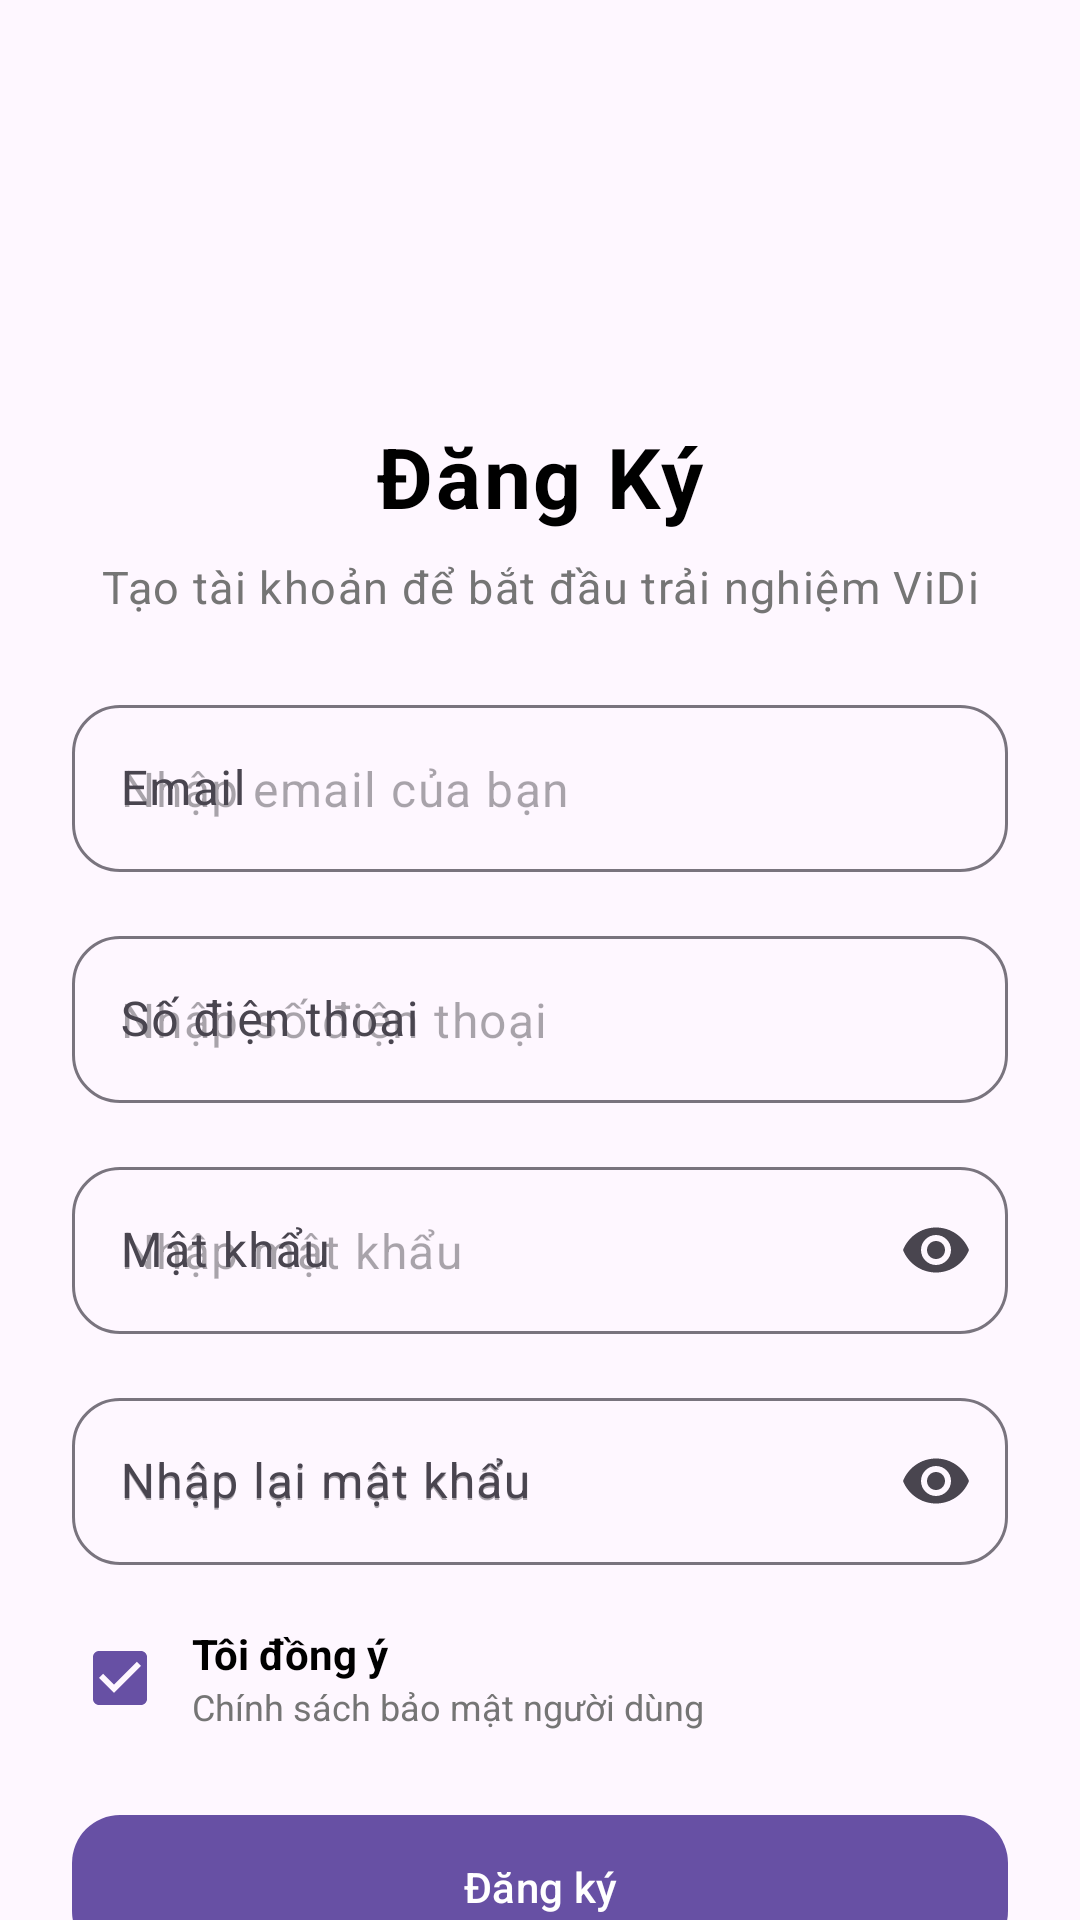

Write the Android layout XML for this screen, with the resource values it uses.
<!-- AndroidManifest.xml: application theme Theme.VIDi -->
<!-- res/layout/activity_register.xml -->
<?xml version="1.0" encoding="utf-8"?>
<androidx.constraintlayout.widget.ConstraintLayout
    xmlns:android="http://schemas.android.com/apk/res/android"
    xmlns:app="http://schemas.android.com/apk/res-auto"
    android:layout_width="match_parent"
    android:layout_height="match_parent"
    android:background="@color/background">

    <ImageView
        android:id="@+id/imgLogo"
        android:layout_width="72dp"
        android:layout_height="72dp"
        android:layout_marginTop="48dp"
        android:contentDescription="@string/app_name"
        android:src="@mipmap/ic_launcher"
        app:layout_constraintTop_toTopOf="parent"
        app:layout_constraintStart_toStartOf="parent"
        app:layout_constraintEnd_toEndOf="parent"/>

    <TextView
        android:id="@+id/tvRegisterTitle"
        style="@style/TextAppearance.ViDi.Title"
        android:layout_width="wrap_content"
        android:layout_height="wrap_content"
        android:layout_marginTop="20dp"
        android:text="@string/register_title"
        app:layout_constraintTop_toBottomOf="@id/imgLogo"
        app:layout_constraintStart_toStartOf="parent"
        app:layout_constraintEnd_toEndOf="parent"/>

    <TextView
        android:id="@+id/tvSubtitle"
        style="@style/TextAppearance.ViDi.Subtitle"
        android:layout_width="wrap_content"
        android:layout_height="wrap_content"
        android:layout_marginTop="8dp"
        android:text="Tạo tài khoản để bắt đầu trải nghiệm ViDi"
        app:layout_constraintTop_toBottomOf="@id/tvRegisterTitle"
        app:layout_constraintStart_toStartOf="parent"
        app:layout_constraintEnd_toEndOf="parent"/>

    <LinearLayout
        android:id="@+id/registerContainer"
        android:layout_width="0dp"
        android:layout_height="wrap_content"
        android:layout_margin="24dp"
        android:orientation="vertical"
        app:layout_constraintTop_toBottomOf="@id/tvSubtitle"
        app:layout_constraintStart_toStartOf="parent"
        app:layout_constraintEnd_toEndOf="parent">

        <com.google.android.material.textfield.TextInputLayout
            style="@style/Widget.ViDi.TextInputLayout"
            android:layout_width="match_parent"
            android:layout_height="wrap_content"
            android:hint="@string/label_email">

            <com.google.android.material.textfield.TextInputEditText
                android:id="@+id/etEmail"
                android:layout_width="match_parent"
                android:layout_height="wrap_content"
                android:autofillHints="emailAddress"
                android:inputType="textEmailAddress"
                android:hint="@string/hint_email"/>

        </com.google.android.material.textfield.TextInputLayout>

        <com.google.android.material.textfield.TextInputLayout
            style="@style/Widget.ViDi.TextInputLayout"
            android:layout_width="match_parent"
            android:layout_height="wrap_content"
            android:layout_marginTop="16dp"
            android:hint="@string/label_phone">

            <com.google.android.material.textfield.TextInputEditText
                android:id="@+id/etPhone"
                android:layout_width="match_parent"
                android:layout_height="wrap_content"
                android:autofillHints="phoneNumber"
                android:inputType="phone"
                android:hint="@string/hint_phone"/>

        </com.google.android.material.textfield.TextInputLayout>

        <com.google.android.material.textfield.TextInputLayout
            style="@style/Widget.ViDi.TextInputLayout"
            android:layout_width="match_parent"
            android:layout_height="wrap_content"
            android:layout_marginTop="16dp"
            android:hint="@string/label_register_password"
            app:endIconMode="password_toggle">

            <com.google.android.material.textfield.TextInputEditText
                android:id="@+id/etPassword"
                android:layout_width="match_parent"
                android:layout_height="wrap_content"
                android:autofillHints="newPassword"
                android:inputType="textPassword"
                android:hint="@string/hint_register_password"/>

        </com.google.android.material.textfield.TextInputLayout>
        <com.google.android.material.textfield.TextInputLayout
            style="@style/Widget.ViDi.TextInputLayout"
            android:layout_width="match_parent"
            android:layout_height="wrap_content"
            android:layout_marginTop="16dp"
            android:hint="@string/label_confirm_password"
            app:endIconMode="password_toggle">

            <com.google.android.material.textfield.TextInputEditText
                android:id="@+id/etConfirmPassword"
                android:layout_width="match_parent"
                android:layout_height="wrap_content"
                android:autofillHints="newPassword"
                android:inputType="textPassword"
                android:hint="@string/hint_confirm_password"/>

        </com.google.android.material.textfield.TextInputLayout>

        <LinearLayout
            android:layout_width="match_parent"
            android:layout_height="wrap_content"
            android:layout_marginTop="20dp"
            android:gravity="center_vertical"
            android:orientation="horizontal">

            <CheckBox
                android:id="@+id/cbPolicy"
                android:layout_width="wrap_content"
                android:layout_height="wrap_content"
                android:checked="true"
                android:buttonTint="@color/primary"
                android:minWidth="0dp"
                android:minHeight="0dp"
                android:padding="0dp"/>

            <LinearLayout
                android:layout_width="wrap_content"
                android:layout_height="wrap_content"
                android:layout_marginStart="8dp"
                android:orientation="vertical">

                <TextView
                    android:layout_width="wrap_content"
                    android:layout_height="wrap_content"
                    android:text="@string/agree_text"
                    android:textStyle="bold"
                    android:textColor="@color/black"
                    android:textSize="14sp"/>

                <TextView
                    android:layout_width="wrap_content"
                    android:layout_height="wrap_content"
                    android:text="@string/policy_text"
                    android:textColor="@color/text_secondary"
                    android:textSize="12sp"/>

            </LinearLayout>

        </LinearLayout>

        <com.google.android.material.button.MaterialButton
            android:id="@+id/btnRegister"
            style="@style/Widget.ViDi.Button"
            android:layout_width="match_parent"
            android:layout_height="56dp"
            android:layout_marginTop="24dp"
            android:text="@string/btn_register"/>
    </LinearLayout>




</androidx.constraintlayout.widget.ConstraintLayout>
<!-- resources referenced by this layout -->
<resources>
  <color name="black">#FF000000</color>
  <color name="text_secondary">#757575</color>
  <string name="agree_text">Tôi đồng ý</string>
  <string name="app_name">VIDi</string>
  <string name="btn_register">Đăng ký</string>
  <string name="hint_confirm_password">Nhập lại mật khẩu</string>
  <string name="hint_email">Nhập email của bạn</string>
  <string name="hint_phone">Nhập số điện thoại</string>
  <string name="hint_register_password">Nhập mật khẩu</string>
  <string name="label_confirm_password">Nhập lại mật khẩu</string>
  <string name="label_email">Email</string>
  <string name="label_phone">Số điện thoại</string>
  <string name="label_register_password">Mật khẩu</string>
  <string name="policy_text">Chính sách bảo mật người dùng</string>
  <string name="register_title">Đăng Ký</string>
  <style name="TextAppearance.ViDi.Subtitle">
          <item name="android:textSize">15sp</item>
          <item name="android:textColor">@color/text_secondary</item>
      </style>
  <style name="TextAppearance.ViDi.Title">
          <item name="android:textSize">28sp</item>
          <item name="android:textStyle">bold</item>
          <item name="android:textColor">@color/black</item>
      </style>
  <style name="Widget.ViDi.Button" parent="Widget.Material3.Button">
  
          <item name="cornerRadius">16dp</item>
  
      </style>
  <style name="Widget.ViDi.TextInputLayout" parent="Widget.Material3.TextInputLayout.OutlinedBox">
  
          <item name="boxCornerRadiusTopStart">16dp</item>
          <item name="boxCornerRadiusTopEnd">16dp</item>
          <item name="boxCornerRadiusBottomStart">16dp</item>
          <item name="boxCornerRadiusBottomEnd">16dp</item>
  
          <item name="boxStrokeWidth">1dp</item>
          <item name="boxStrokeWidthFocused">2dp</item>
  
          <item name="hintTextColor">@color/text_secondary</item>
  
      </style>
  <style name="Theme.VIDi" parent="Base.Theme.VIDi" />
  <style name="Base.Theme.VIDi" parent="Theme.Material3.DayNight.NoActionBar">
          
          
      </style>
</resources>
